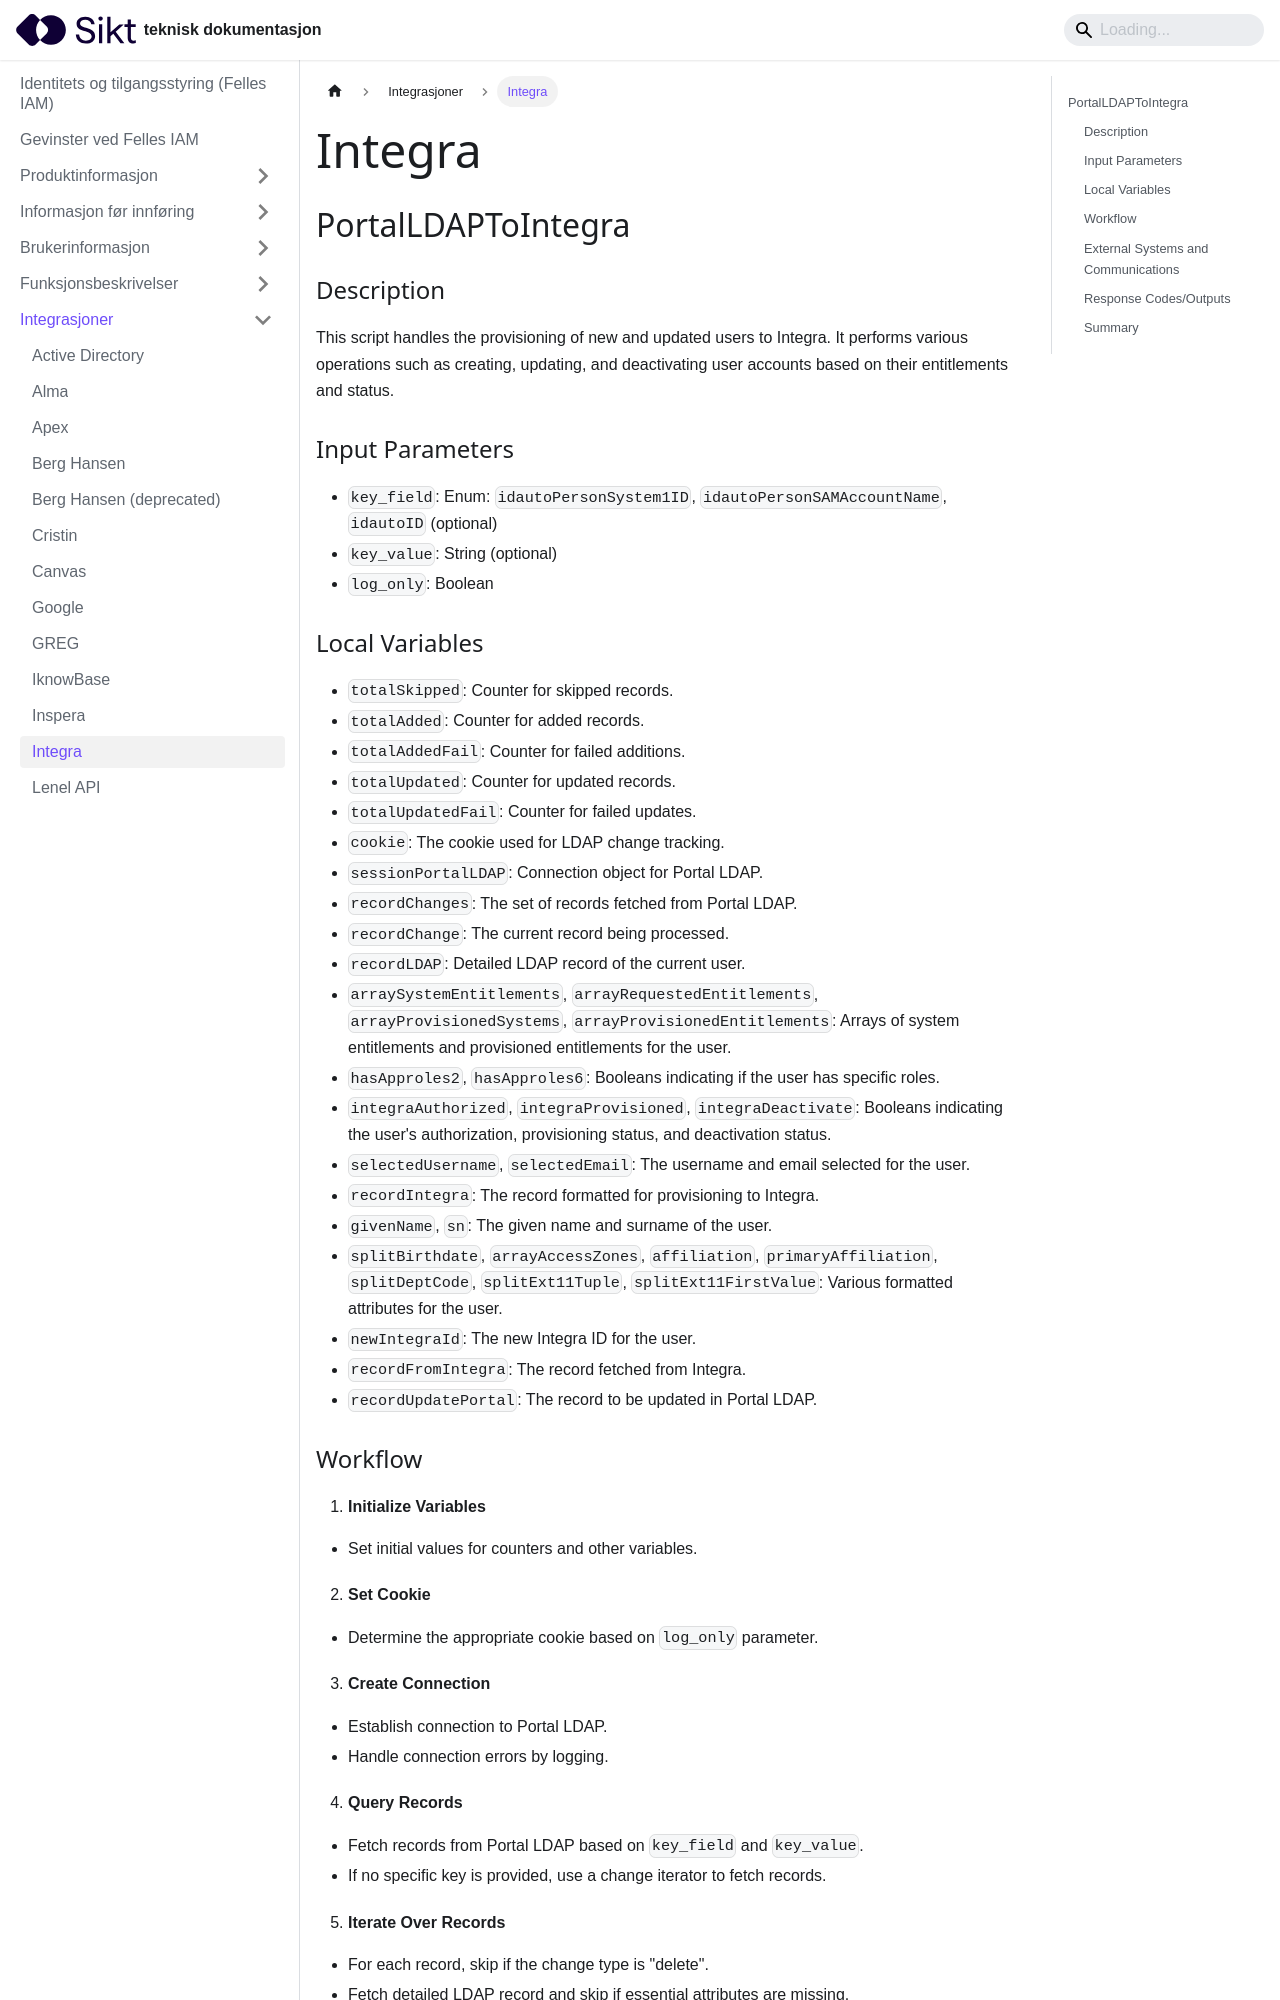

repository: sikt-no/docs · page: docs/iam/integrasjoner/Integra/index.html · generator: docusaurus

---
title: Integra
---

## PortalLDAPToIntegra
 ### Description
This script handles the provisioning of new and updated users to Integra. It performs various operations such as creating, updating, and deactivating user accounts based on their entitlements and status.

### Input Parameters
- `key_field`: Enum: `idautoPersonSystem1ID`, `idautoPersonSAMAccountName`, `idautoID` (optional)
- `key_value`: String (optional)
- `log_only`: Boolean

### Local Variables
- `totalSkipped`: Counter for skipped records.
- `totalAdded`: Counter for added records.
- `totalAddedFail`: Counter for failed additions.
- `totalUpdated`: Counter for updated records.
- `totalUpdatedFail`: Counter for failed updates.
- `cookie`: The cookie used for LDAP change tracking.
- `sessionPortalLDAP`: Connection object for Portal LDAP.
- `recordChanges`: The set of records fetched from Portal LDAP.
- `recordChange`: The current record being processed.
- `recordLDAP`: Detailed LDAP record of the current user.
- `arraySystemEntitlements`, `arrayRequestedEntitlements`, `arrayProvisionedSystems`, `arrayProvisionedEntitlements`: Arrays of system entitlements and provisioned entitlements for the user.
- `hasApproles2`, `hasApproles6`: Booleans indicating if the user has specific roles.
- `integraAuthorized`, `integraProvisioned`, `integraDeactivate`: Booleans indicating the user's authorization, provisioning status, and deactivation status.
- `selectedUsername`, `selectedEmail`: The username and email selected for the user.
- `recordIntegra`: The record formatted for provisioning to Integra.
- `givenName`, `sn`: The given name and surname of the user.
- `splitBirthdate`, `arrayAccessZones`, `affiliation`, `primaryAffiliation`, `splitDeptCode`, `splitExt11Tuple`, `splitExt11FirstValue`: Various formatted attributes for the user.
- `newIntegraId`: The new Integra ID for the user.
- `recordFromIntegra`: The record fetched from Integra.
- `recordUpdatePortal`: The record to be updated in Portal LDAP.
